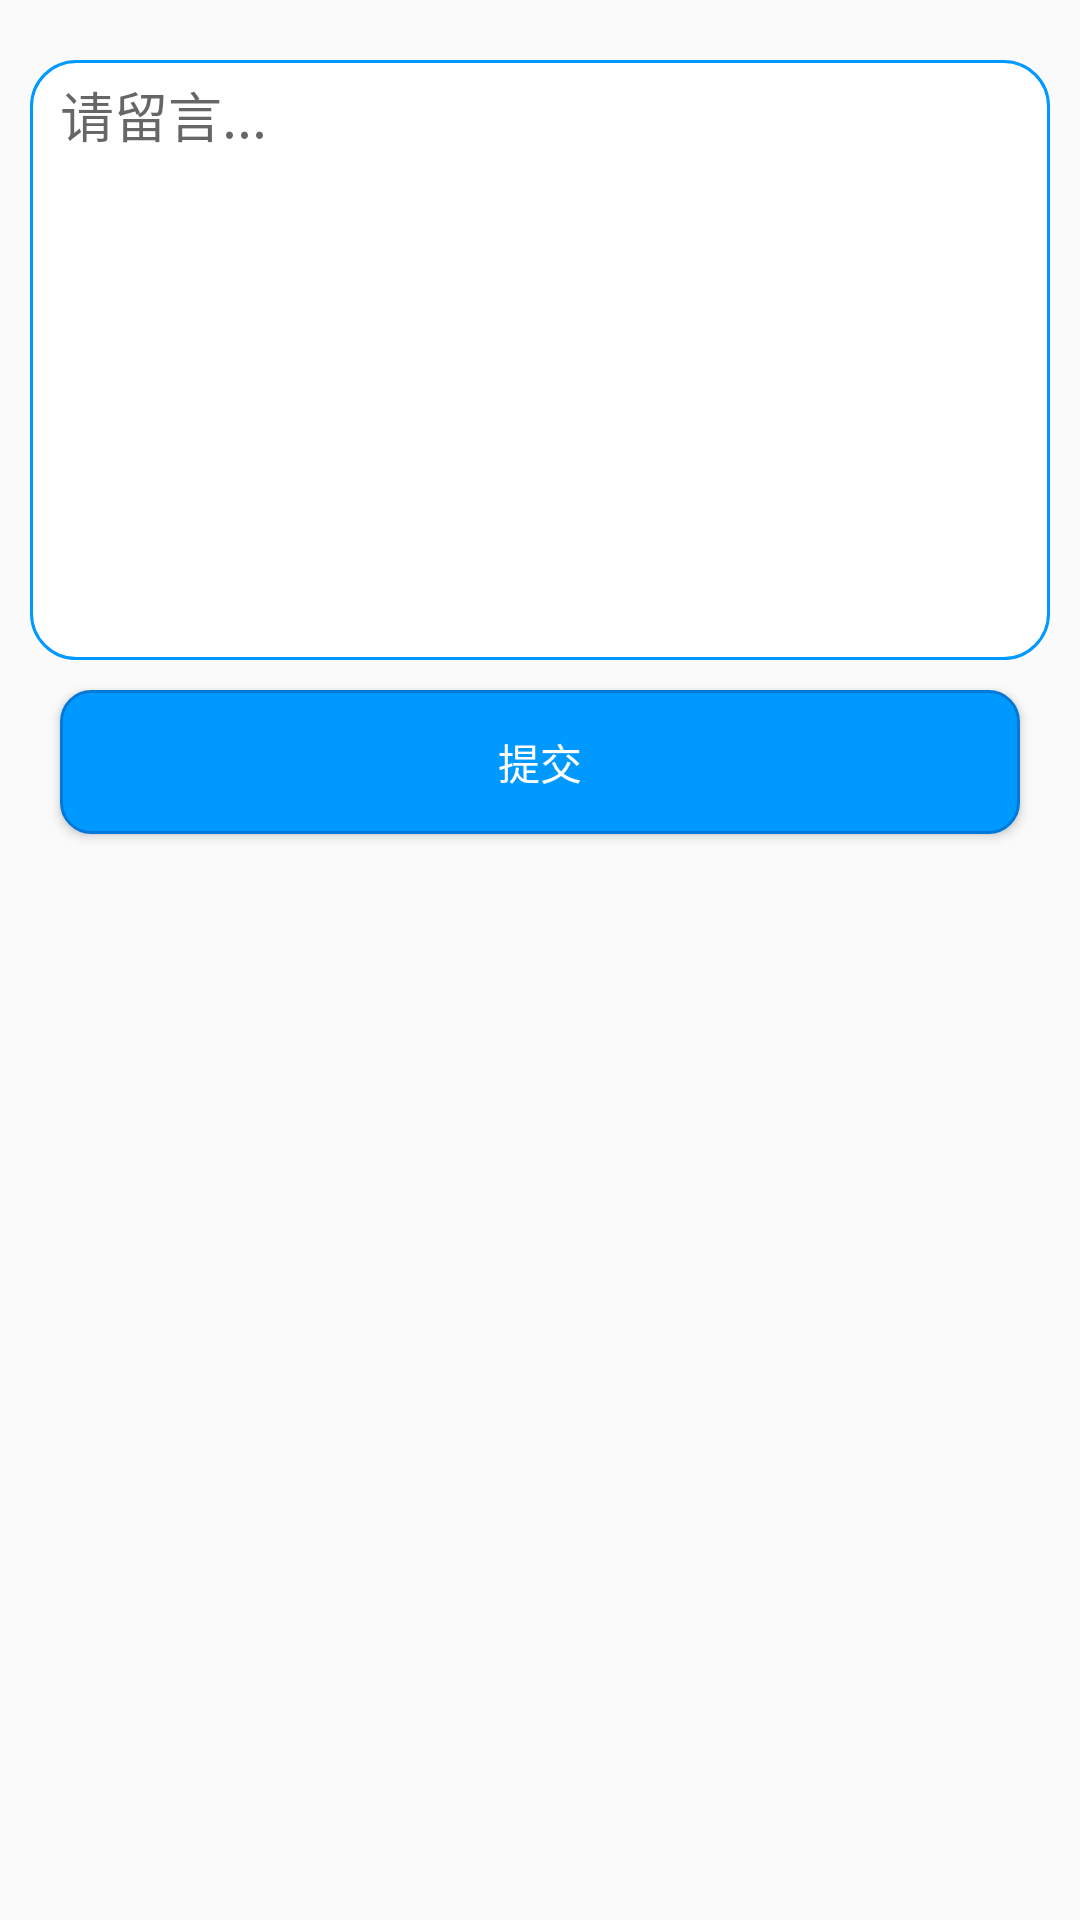

Produce the Android XML layout that renders to this screen, including the resource entries it uses.
<!-- AndroidManifest.xml: application theme AppTheme -->
<!-- res/layout/activity_feed_back.xml -->
<?xml version="1.0" encoding="utf-8"?>
<LinearLayout xmlns:android="http://schemas.android.com/apk/res/android"
    xmlns:tools="http://schemas.android.com/tools"
    android:id="@+id/activity_feed_back"
    android:layout_width="match_parent"
    android:paddingLeft="10dp"
    android:paddingRight="10dp"
    android:layout_height="match_parent"
android:orientation="vertical"
    tools:context="com.example.fxjzzyo.phome.activity.FeedBackActivity">
<EditText
    android:layout_width="match_parent"
    android:layout_height="200dp"
    android:layout_marginTop="20dp"
    android:paddingLeft="10dp"
    android:paddingTop="5dp"
    android:id="@+id/et_feed_back"
    android:hint="请留言..."
    android:background="@drawable/shape_edit_bg"
    android:gravity="start"
    />
    <Button
        android:layout_marginRight="10dp"
        android:layout_marginLeft="10dp"
        android:layout_marginTop="10dp"
        android:layout_width="match_parent"
        android:layout_height="wrap_content"
        android:text="提交"
        android:onClick="submit"
        android:textColor="@android:color/white"
        android:background="@drawable/selector_btn_ok_bg"
        />
</LinearLayout>
<!-- resources referenced by this layout -->
<resources>
  <!-- drawable selector_btn_ok_bg (drawable) -->
  <?xml version="1.0" encoding="utf-8"?>
  <selector xmlns:android="http://schemas.android.com/apk/res/android"
  
      >
  <item android:state_pressed="true" android:drawable="@drawable/shape_btn_ok_selected"></item>
  <item android:state_pressed="false" android:drawable="@drawable/shape_btn_ok_unselected"></item>
  </selector>
  <!-- drawable shape_edit_bg (drawable) -->
  <?xml version="1.0" encoding="utf-8"?>
  <shape xmlns:android="http://schemas.android.com/apk/res/android"
      android:shape="rectangle"
      >
  <corners android:radius="15dp"></corners>
  
      <solid android:color="@android:color/white" ></solid>
      <stroke android:color="@color/lightBlue" android:width="1dp"></stroke>
  </shape>
  <style name="AppTheme" parent="Theme.AppCompat.Light.DarkActionBar">
          
          <item name="colorPrimary">@color/lightBlue</item>
          <item name="colorPrimaryDark">@color/lightBlue</item>
          <item name="colorAccent">@color/colorAccent</item>
      </style>
  <!-- drawable shape_btn_ok_selected (drawable) -->
  <?xml version="1.0" encoding="utf-8"?>
  <shape xmlns:android="http://schemas.android.com/apk/res/android"
      android:shape="rectangle"
      >
      <corners android:radius="10dp"></corners>
      <solid android:color="@color/darkBlue" ></solid>
      <stroke
          android:color="@color/darkBlue"
          android:width="1dp" />
  </shape>
  <!-- drawable shape_btn_ok_unselected (drawable) -->
  <?xml version="1.0" encoding="utf-8"?>
  <shape xmlns:android="http://schemas.android.com/apk/res/android"
      android:shape="rectangle"
      >
      <corners android:radius="10dp"></corners>
      <solid android:color="@color/lightBlue" ></solid>
      <stroke
          android:color="@color/darkBlue"
          android:width="1dp" />
  </shape>
  <color name="lightBlue">#0099FF</color>
  <color name="colorAccent">#FF4081</color>
  <color name="darkBlue">#0278D9</color>
</resources>
